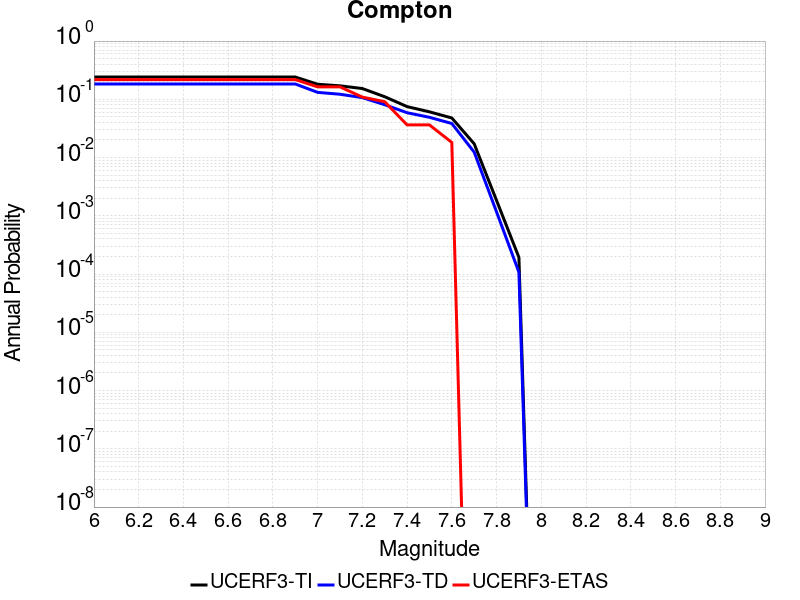

Values plotted in this chart, from the file beside it:
Magnitude, UCERF3-TI Prob, UCERF3-TD Prob, UCERF3-ETAS Prob
6.0, 0.2417, 0.1834, 0.2182
6.1, 0.2417, 0.1834, 0.2182
6.2, 0.2417, 0.1834, 0.2182
6.3, 0.2417, 0.1834, 0.2182
6.4, 0.2417, 0.1834, 0.2182
6.5, 0.2417, 0.1834, 0.2182
6.6, 0.2417, 0.1834, 0.2182
6.7, 0.2417, 0.1834, 0.2182
6.8, 0.2417, 0.1834, 0.2182
6.9, 0.2417, 0.1834, 0.2182
7.0, 0.1814, 0.1316, 0.1636
7.1, 0.1705, 0.1222, 0.1636
7.2, 0.1531, 0.1069, 0.1091
7.3, 0.1107, 0.08072, 0.09091
7.4, 0.07498, 0.05884, 0.03636
7.5, 0.06097, 0.04909, 0.03636
7.6, 0.04782, 0.03843, 0.01818
7.7, 0.01724, 0.01241, 0.0
7.8, 0.001839, 0.001168, 0.0
7.9, 1.935879E-4, 1.0766437E-4, 0.0
